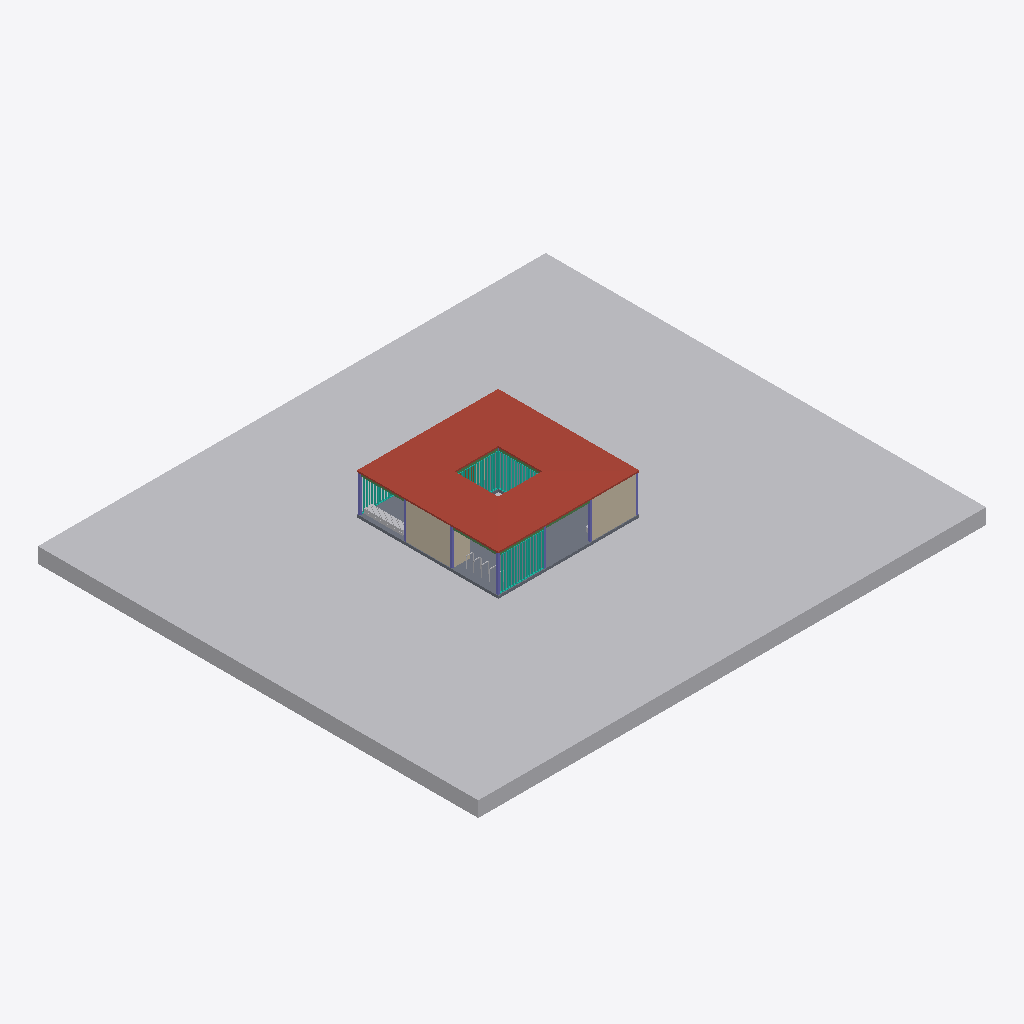
Isometric view of an IFC building model (IFC-SPF (STEP), schema IFC4X3, length unit metre), seen from the south-west, elements coloured by IFC class (only those large enough to see are counted): 7 columns (violet), 4 other elements (light grey), 4 roofs (red-brown), 4 walls (beige), 4 curtain walls (teal), 4 beams (green), 2 slabs (grey), 1 door (brown).
Extent 33.1 m × 28.7 m × 3.7 m (x, y, z). Storeys (5): NOG_FUNDACIONES at -0.20 m; NTN at 0.00 m; N1 at 0.15 m; NPT at 0.17 m; CUBIERTA at 2.50 m. Elements (109): 32 IfcBeam, 16 IfcColumn, 16 IfcFooting, 11 IfcWall, 10 IfcGeographicElement, 7 IfcFlowTerminal, 6 IfcCurtainWall, 4 IfcRoof, 3 IfcFurniture, 2 IfcDoor, 2 IfcSlab.

HEADER;
FILE_DESCRIPTION(('ViewDefinition [CoordinationView]','RevitIdentifiers [ContentGUID: a1678f99-0bdd-4a3c-8524-6337a52b7eae, VersionGUID: 5b63c48a-8ff9-4e17-ae70-52cf95ea39de, NumberOfSaves: 106]'),'2;1');
FILE_NAME('HAB_ARQ_MODELO_R01_IFC4x3.ifc','2026-10-23T11:14:28-04:00',(''),(''),'ODA SDAI 25.12','Autodesk - Revit 26.5.0.55 (ESP) - 26.5.0.55','');
FILE_SCHEMA(('IFC4X3'));
ENDSEC;
DATA;
#20=IFCPROJECT('2XPu_P2zrAF8KaOpTQr85U',#6,'0001',$,$,'PAUSA MAULE HABITACULO','ANTEPROYECTO',(#13,#18),#89272);
#511=IFCSITE('2XPu_P2zrAF8KaOpTQr85S',#6,'SITIO_Banca_acero galvanizado y madera:250x50cm:615728',$,$,#510,#508,$,.ELEMENT.,(-35,-26,-56,-239929),(-71,-47,-35,-593872),0.0,$,$);
#24=IFCBUILDING('2XPu_P2zrAF8KaOpTQr85V',#6,'PAUSA MAULE',$,$,#23,$,'PAUSA MAULE',.ELEMENT.,$,$,#21);
#28=IFCBUILDINGSTOREY('2m3UwjUlX88u4doSIQvM_c',#6,'NOG_FUNDACIONES',$,$,#27,$,'NOG_FUNDACIONES',.ELEMENT.,-0.2);
#31=IFCBUILDINGSTOREY('3Zu5Bv0LOHrPC10026FoQQ',#6,'NTN',$,$,#30,$,'NTN',.ELEMENT.,0.0);
#35=IFCBUILDINGSTOREY('15Z0v90RiHrPC20026FoKR',#6,'N1',$,$,#34,$,'N1',.ELEMENT.,0.14999999999999994);
#39=IFCBUILDINGSTOREY('2Ag1owsqP1r9G_M_CNP_0z',#6,'NPT',$,$,#38,$,'NPT',.ELEMENT.,0.17);
#43=IFCBUILDINGSTOREY('2m3UwjUlX88u4doSIQvMbC',#6,'CUBIERTA',$,$,#42,$,'CUBIERTA',.ELEMENT.,2.5000000000000284);
#88112=IFCGEOGRAPHICELEMENT('03k65F3uz9XQyoJqsg09dO',#6,'Sólido topográfico:Sólido topográfico 1:655959',$,$,#88103,#88111,'655959',.TERRAIN.);
#88294=IFCROOF('02gMetu1z6iRNTnZKXN9p2',#6,'Cubierta básica:CUBIERTA_ZINC ONDULADO_10cm:679251',$,$,#88272,$,'679251',.NOTDEFINED.);
#88269=IFCROOF('02gMetu1z6iRNTnZKXN9og',#6,'Cubierta básica:CUBIERTA_ZINC ONDULADO_10cm:679227',$,$,#88248,$,'679227',.NOTDEFINED.);
#6700=IFCROOF('0NWC86bGD6rhNoh$9YWObE',#6,'Cubierta básica:CUBIERTA_ZINC ONDULADO_10cm:596449',$,$,#6664,$,'596449',.NOTDEFINED.);
#88319=IFCROOF('02gMetu1z6iRNTnZKXN9nN',#6,'Cubierta básica:CUBIERTA_ZINC ONDULADO_10cm:679366',$,$,#88297,$,'679366',.NOTDEFINED.);
#3636=IFCSLAB('2Ag1owsqP1r9G_M_CNP_Dv',#6,'Suelo:PAV_INT_HORMIGON PULIDO_2cm:583180',$,$,#3511,#3635,'583180',.FLOOR.);
#4711=IFCWALL('0UuPNqZyD04OkayvhrD77Z',#6,'Muro básico:MURO_EXT_QUINCHA_12cm:591013',$,$,#4687,#4691,'591013',.SOLIDWALL.);
#4657=IFCWALL('0UuPNqZyD04OkayvhrD7JL',#6,'Muro básico:MURO_EXT_QUINCHA_12cm:590227',$,$,#4633,#4637,'590227',.SOLIDWALL.);
#25557=IFCCURTAINWALL('2JpSJhOdHFge$qniAMKfcR',#6,'Muro cortina:M.CORTINA_EXT_CELOSIA_PINO RADIATA (FIX N):602644',$,$,#25556,$,'602644',.NOTDEFINED.);
#3414=IFCSLAB('2Ag1owsqP1r9G_M_CNP_24',#6,'Suelo:RADIER_INT_HA_15cm:583153',$,$,#3394,#3413,'583153',.FLOOR.);
#5600=IFCCURTAINWALL('0NWC86bGD6rhNoh$9YWOFt',#6,'Muro cortina:M.CORTINA_EXT_CELOSIA_PINO RADIATA (FIX N):594776',$,$,#5599,$,'594776',.NOTDEFINED.);
#6705=IFCCURTAINWALL('31A3J6ieHBqekD9A_5dFSu',#6,'Muro cortina:M.CORTINA_EXT_CELOSIA_PINO RADIATA (FIX N):596729',$,$,#6704,$,'596729',.NOTDEFINED.);
#56572=IFCGEOGRAPHICELEMENT('0xTzmOle5E3gim9WHVK9TO',#6,'SITIO_Banca_acero galvanizado y madera:250x50cm:618932',$,$,#56571,#56565,'618932',.NOTDEFINED.);
#6662=IFCWALL('0NWC86bGD6rhNoh$9YWObe',#6,'Muro básico:MURO_EXT_QUINCHA_12cm:596423',$,$,#6638,#6642,'596423',.SOLIDWALL.);
#4715=IFCCURTAINWALL('0NWC86bGD6rhNoh$9YWPhL',#6,'Muro cortina:M.CORTINA_EXT_CELOSIA_PINO RADIATA (FIX N):592506',$,$,#4714,$,'592506',.NOTDEFINED.);
#4077=IFCBEAM('2V4kx2atHDsg96FoxhLOpU',#6,'VIGA_PINO RADIATA_Rectangular:2"X8" Sin cepillar:586200',$,$,#4076,#4073,'586200',.BEAM.);
#4106=IFCBEAM('2V4kx2atHDsg96FoxhLOz6',#6,'VIGA_PINO RADIATA_Rectangular:2"X8" Sin cepillar:586304',$,$,#4105,#4102,'586304',.BEAM.);
#3828=IFCCOLUMN('2V4kx2atHDsg96FoxhLPF0',#6,'PILAR_Pino Radiata_Rectangular:130X130:585414',$,$,#3827,#3824,'585414',.COLUMN.);
#3756=IFCCOLUMN('2V4kx2atHDsg96FoxhLPF4',#6,'PILAR_Pino Radiata_Rectangular:130X130:585410',$,$,#3755,#3752,'585410',.COLUMN.);
#3900=IFCCOLUMN('2V4kx2atHDsg96FoxhLPFC',#6,'PILAR_Pino Radiata_Rectangular:130X130:585418',$,$,#3899,#3896,'585418',.COLUMN.);
#3864=IFCCOLUMN('2V4kx2atHDsg96FoxhLPFE',#6,'PILAR_Pino Radiata_Rectangular:130X130:585416',$,$,#3863,#3860,'585416',.COLUMN.);
#88480=IFCBEAM('24Vzeng8L8cP1Ry5vU2enx',#6,'VIGA_PINO RADIATA_Rectangular:2"X8" Sin cepillar:680650',$,$,#88479,#88474,'680650',.BEAM.);
#88389=IFCBEAM('24Vzeng8L8cP1Ry5vU2epQ',#6,'VIGA_PINO RADIATA_Rectangular:2"X8" Sin cepillar:680555',$,$,#88388,#88385,'680555',.BEAM.);
#3683=IFCCOLUMN('2V4kx2atHDsg96FoxhLPEu',#6,'PILAR_Pino Radiata_Rectangular:130X130:585406',$,$,#3682,#3679,'585406',.COLUMN.);
#3846=IFCCOLUMN('2V4kx2atHDsg96FoxhLPF1',#6,'PILAR_Pino Radiata_Rectangular:130X130:585415',$,$,#3845,#3842,'585415',.COLUMN.);
#3882=IFCCOLUMN('2V4kx2atHDsg96FoxhLPFF',#6,'PILAR_Pino Radiata_Rectangular:130X130:585417',$,$,#3881,#3878,'585417',.COLUMN.);
#6357=IFCWALL('0NWC86bGD6rhNoh$9YWOLz',#6,'Muro básico:MURO_EXT_QUINCHA_12cm:595410',$,$,#6330,#6334,'595410',.SOLIDWALL.);
#6488=IFCDOOR('0NWC86bGD6rhNoh$9YWOL6',#6,'PRT_Puerta_INT_Simple_1 Panel_PINO RADIATA:80x210cm:595433',$,$,#89247,#6484,'595433',2.0999999999980448,0.7999999999999989,.DOOR.,$,$);
#56679=IFCGEOGRAPHICELEMENT('0xTzmOle5E3gim9WHVK9o2',#6,'SITIO_Bicicletero_acero galvanizado_U:2 bicicletas:621166',$,$,#56678,#56672,'621166',.NOTDEFINED.);
#56691=IFCGEOGRAPHICELEMENT('0xTzmOle5E3gim9WHVK9nj',#6,'SITIO_Bicicletero_acero galvanizado_U:2 bicicletas:621185',$,$,#56690,#56684,'621185',.NOTDEFINED.);
ENDSEC;
